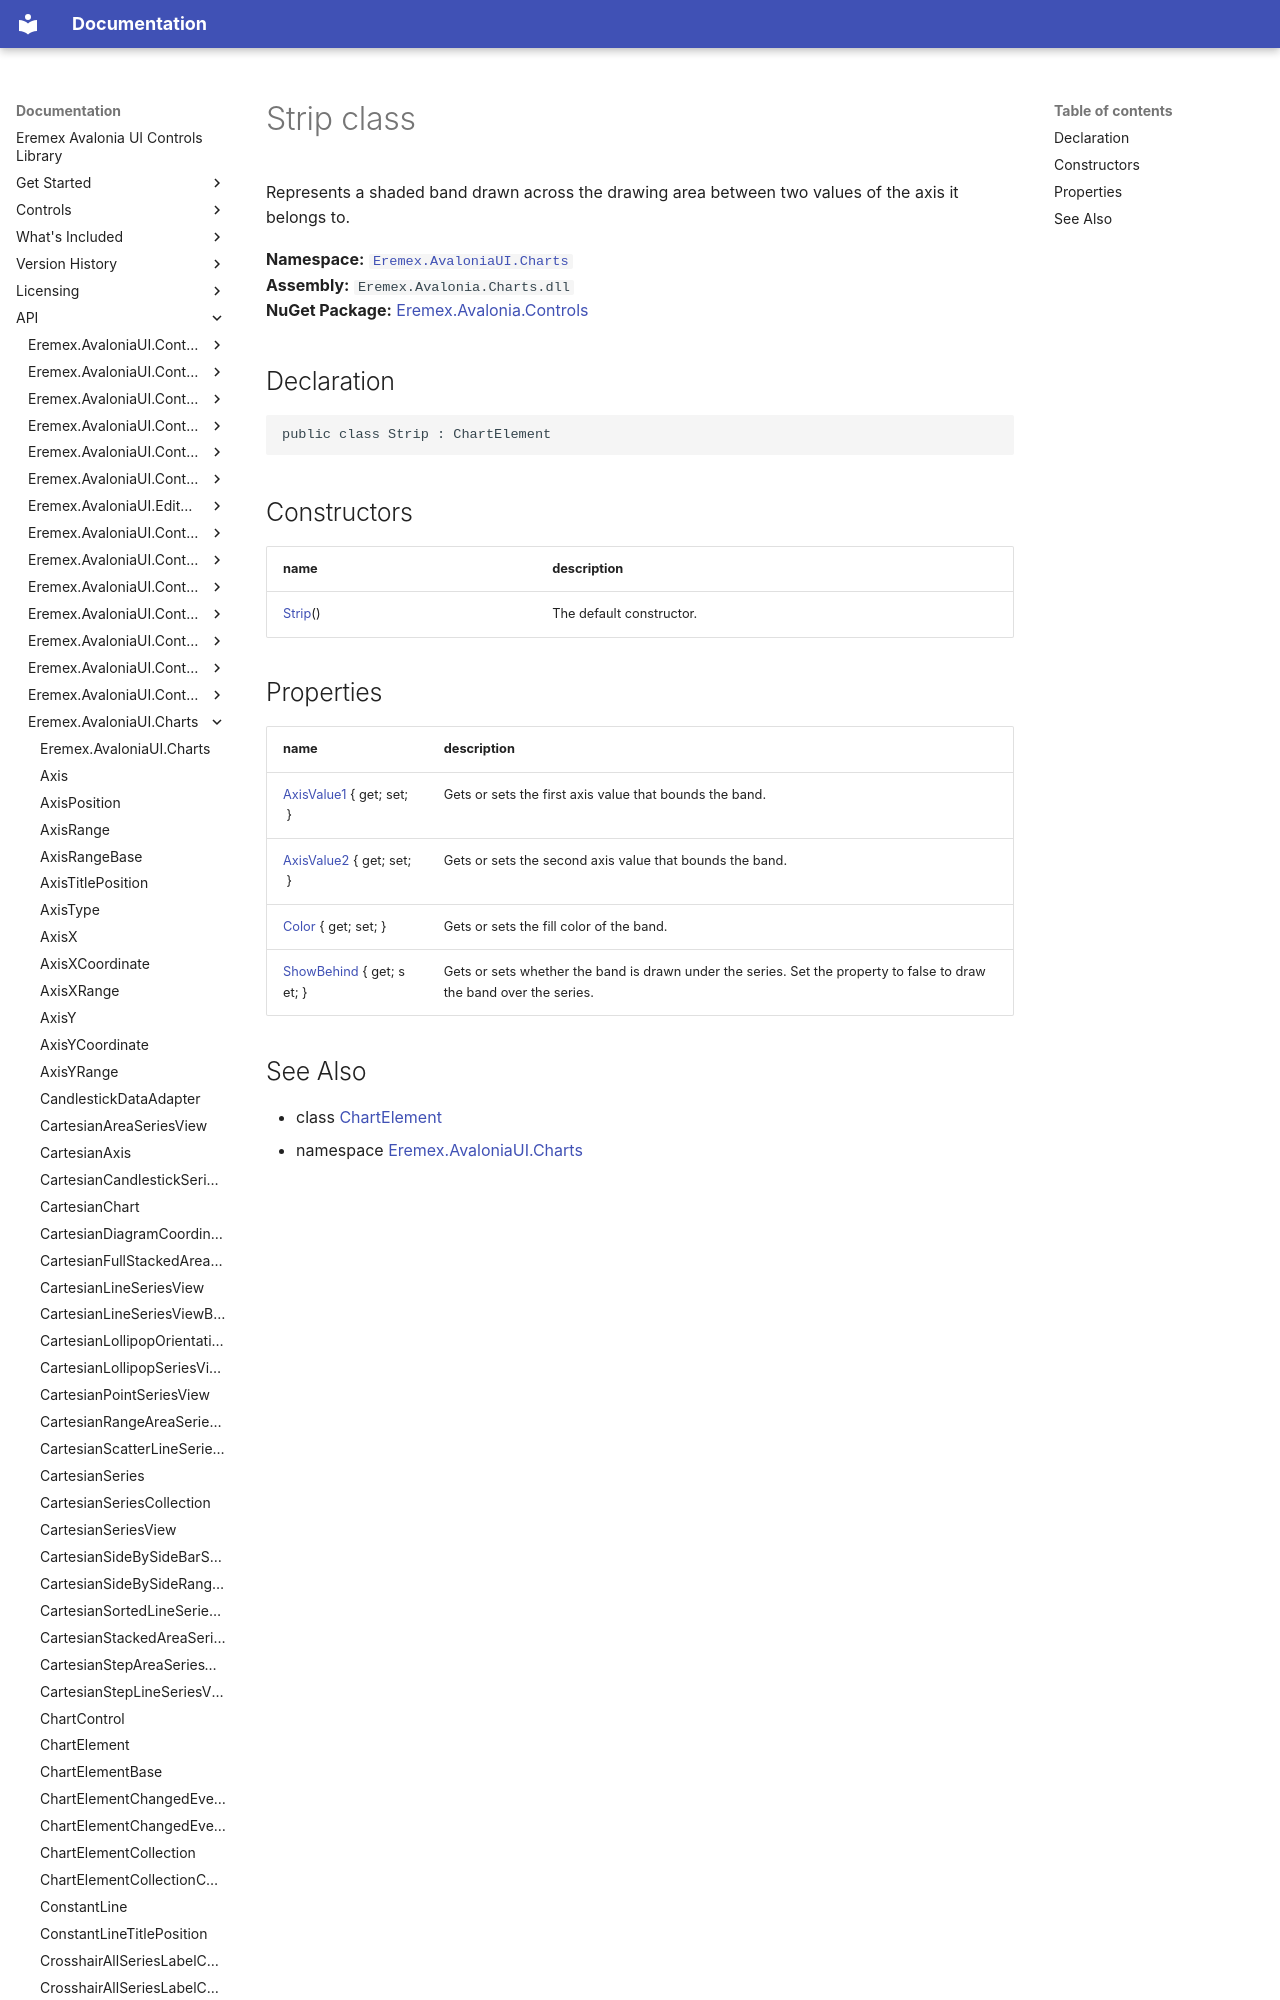

repository: Eremex/controls-doc · page: API/Eremex.AvaloniaUI.Charts/Strip/index.html · generator: mkdocs

# Strip class

Represents a shaded band drawn across the drawing area between two values of the axis it belongs to.

**Namespace:** [`Eremex.AvaloniaUI.Charts`](./index.md)  
**Assembly:** `Eremex.Avalonia.Charts.dll`  
**NuGet Package:** [Eremex.Avalonia.Controls](https://www.nuget.org/packages/Eremex.Avalonia.Controls)

## Declaration

```csharp
public class Strip : ChartElement
```

## Constructors

| name | description |
| --- | --- |
| [Strip](Strip/Strip.md)() | The default constructor. |
